Run: headless pygame with SDL's dummy video driver; simulated clock (each Clock.tick advances the game by its frame time, no real sleeping); random seed 0; keys injected as events and as key.get_pressed() state; no mouse input.
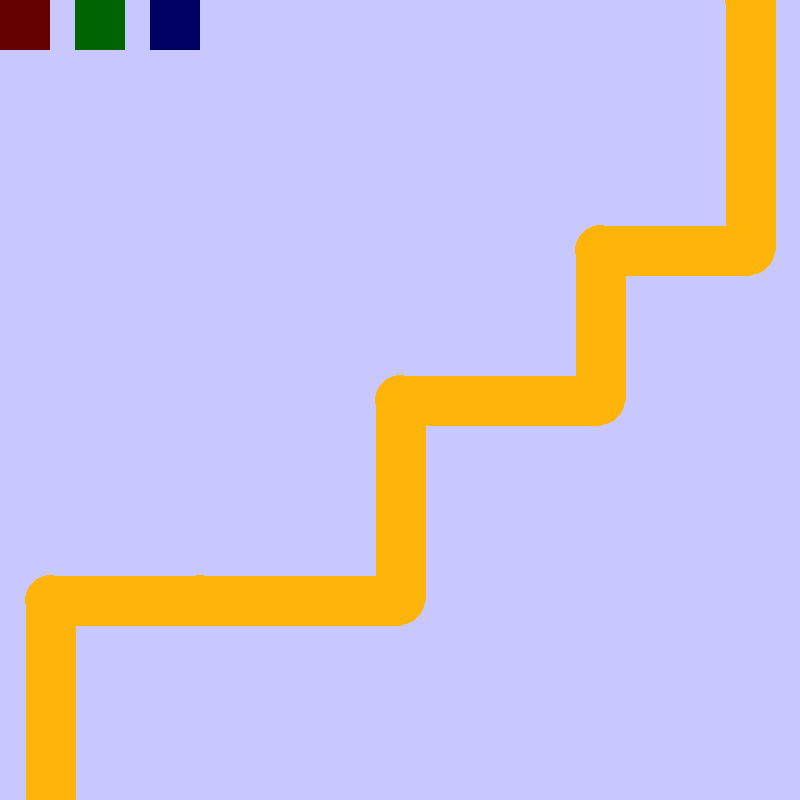
Frame 1 of 4 · flips 1–60 · no input
Frame 2 of 4 · flips 61–180 · tapped SPACE, RETURN · held RIGHT (→), D · screen unchanged from frame 1, image omitted
Frame 3 of 4 · flips 181–300 · held DOWN (↓), S · screen unchanged from frame 2, image omitted
Frame 4 of 4 · flips 301–420 · held LEFT (←), A, UP (↑), W · screen unchanged from frame 3, image omitted

The pygame program that drew these frames:

import pygame
pygame.init()
#dolocimo velikost igralnega okna
sirina = 800
visina = 800
delaj = True
ura = pygame.time.Clock()
okno = pygame.display.set_mode([visina,sirina])


class pot(pygame.sprite.Sprite):
	def __init__(self, start, end, sirina=50, barva=(255,180,10)):
		super().__init__()
		self.zacetek = start
		self.konec = end
		self.sirina = sirina
		self.barva = barva

		dolzina = abs(self.zacetek[0]-self.konec[0])+self.sirina*4
		y_sirina = abs(self.zacetek[1]-self.konec[1])+ self.sirina*4
		self.image = pygame.Surface((dolzina,y_sirina),pygame.SRCALPHA)

		y = min(self.zacetek[1], self.konec[1])-self.sirina*2
		x = min(self.zacetek[0], self.konec[0])-self.sirina*2
		pygame.draw.line(self.image, self.barva, (self.zacetek[0]-x,self.zacetek[1]-y),
						(self.konec[0]-x, self.konec[1]-y), self.sirina)
		pygame.draw.circle(self.image,self.barva,(self.konec[0]-x,self.konec[1]-y),self.sirina//2,0)

		self.rect = self.image.get_rect()
		self.rect.x = x 
		self.rect.y = y

odseki = pygame.sprite.Group()

odseki.add(pot([50,800],[50,600]))
odseki.add(pot([50,600],[200,600]))
odseki.add(pot([200,600],[400,600]))
odseki.add(pot([400,600],[400,400]))
odseki.add(pot([400,400],[600,400]))
odseki.add(pot([600,400],[600,250]))
odseki.add(pot([600,250],[750,250]))
odseki.add(pot([750,250],[750,0]))

class turrets(pygame.sprite.Sprite):
	def __init__(self, funkcija, x, y, w = 50, h = 50):
		super().__init__()
		self.funkcija = funkcija
		self.w = w
		self.h = h

		self.image = pygame.Surface((self.w,self.h))
		self.rect = self.image.get_rect()
		self.rect.x = x
		self.rect.y = y

		#1 ---> AOE
		if funkcija == 1:
			self.image.fill((100,0,0))
		#2 ---> dmg
		if funkcija == 2:
			self.image.fill((0,0,100))
		#3 ---> slow
		if funkcija == 3:
			self.image.fill((0,100,0))

stolpi = pygame.sprite.Group()

stolpi.add(turrets(1,0,0))
stolpi.add(turrets(3,75,0))
stolpi.add(turrets(2,150,0))




while delaj:
	ura.tick(60)
	for dogodek in pygame.event.get():
		if dogodek.type == pygame.QUIT:
			delaj = False

	okno.fill((200,200,255))
	odseki.draw(okno)
	stolpi.draw(okno)
	pygame.display.flip()


pygame.quit()
